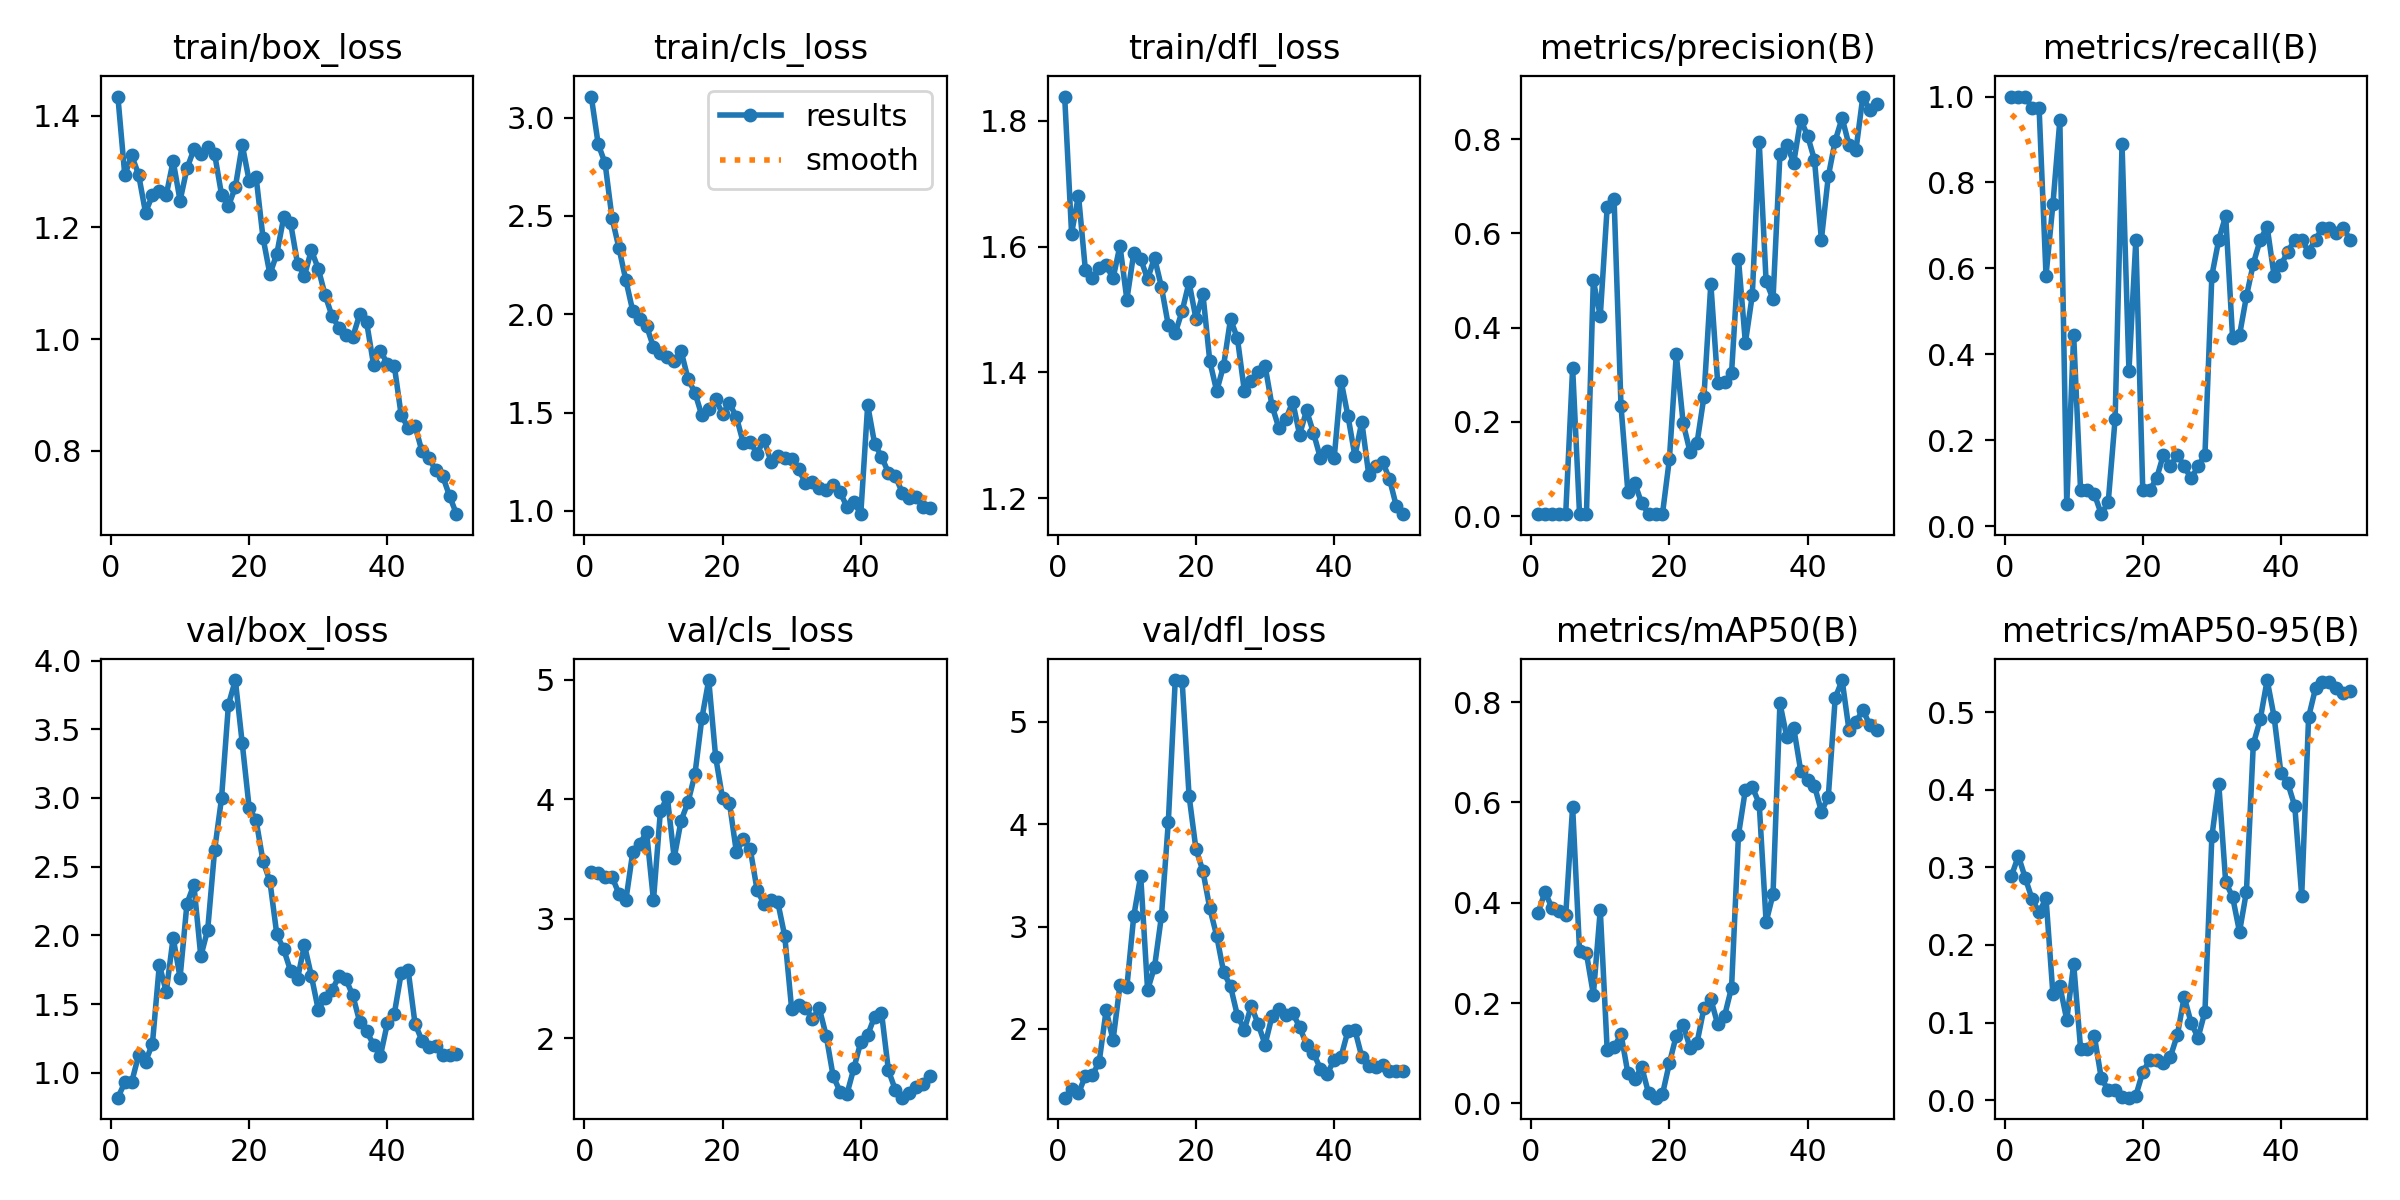

The data file committed next to this chart (first rows):
epoch, time, train/box_loss, train/cls_loss, train/dfl_loss, metrics/precision(B), metrics/recall(B), metrics/mAP50(B), metrics/mAP50-95(B), val/box_loss, val/cls_loss, val/dfl_loss, lr/pg0, lr/pg1, lr/pg2
1, 9.775, 1.434, 3.107, 1.839, 0.00527, 1, 0.3799, 0.289, 0.8205, 3.394, 1.33, 0.0001, 0.0001, 0.0001
2, 16.64, 1.294, 2.865, 1.621, 0.00533, 1, 0.4217, 0.3146, 0.9311, 3.379, 1.411, 0.0002124, 0.0002124, 0.0002124
3, 23.23, 1.329, 2.767, 1.681, 0.00553, 1, 0.3901, 0.2861, 0.934, 3.347, 1.372, 0.0003202, 0.0003202, 0.0003202
4, 29.88, 1.294, 2.49, 1.563, 0.00489, 0.9722, 0.3836, 0.2586, 1.129, 3.35, 1.543, 0.0004234, 0.0004234, 0.0004234
5, 36.77, 1.227, 2.337, 1.55, 0.00498, 0.9722, 0.3754, 0.2418, 1.082, 3.21, 1.547, 0.0005219, 0.0005219, 0.0005219
6, 43.3, 1.258, 2.174, 1.566, 0.315, 0.5833, 0.5917, 0.2601, 1.212, 3.152, 1.681, 0.0006158, 0.0006158, 0.0006158
7, 50.05, 1.264, 2.017, 1.571, 0.00489, 0.75, 0.3047, 0.1362, 1.786, 3.555, 2.184, 0.0007051, 0.0007051, 0.0007051
8, 56.84, 1.258, 1.974, 1.549, 0.00559, 0.9444, 0.299, 0.1471, 1.591, 3.621, 1.891, 0.0007898, 0.0007898, 0.0007898
9, 64.03, 1.319, 1.941, 1.601, 0.5, 0.05062, 0.2172, 0.1035, 1.984, 3.725, 2.428, 0.0008698, 0.0008698, 0.0008698
10, 70.57, 1.248, 1.834, 1.516, 0.4244, 0.4444, 0.3858, 0.1755, 1.694, 3.153, 2.409, 0.0009453, 0.0009453, 0.0009453
11, 77.66, 1.305, 1.801, 1.59, 0.6556, 0.08333, 0.1072, 0.06647, 2.233, 3.897, 3.104, 0.001016, 0.001016, 0.001016
12, 84.62, 1.339, 1.785, 1.58, 0.6727, 0.08333, 0.1117, 0.06539, 2.369, 4.02, 3.496, 0.001082, 0.001082, 0.001082
13, 91.2, 1.332, 1.764, 1.548, 0.2339, 0.07437, 0.1385, 0.08222, 1.848, 3.508, 2.38, 0.001144, 0.001144, 0.001144
14, 97.8, 1.344, 1.813, 1.582, 0.0508, 0.02778, 0.05988, 0.02802, 2.042, 3.821, 2.604, 0.001201, 0.001201, 0.001201
15, 104.3, 1.331, 1.672, 1.536, 0.06962, 0.05556, 0.04892, 0.01299, 2.621, 3.974, 3.099, 0.001205, 0.001205, 0.001205
16, 110.8, 1.259, 1.602, 1.475, 0.02709, 0.25, 0.07234, 0.01297, 2.997, 4.207, 4.021, 0.001172, 0.001172, 0.001172
17, 117.4, 1.238, 1.485, 1.462, 0.00488, 0.8889, 0.01999, 0.00425, 3.678, 4.675, 5.406, 0.001139, 0.001139, 0.001139
18, 124, 1.272, 1.52, 1.497, 0.00421, 0.3611, 0.01155, 0.00317, 3.858, 4.996, 5.396, 0.001106, 0.001106, 0.001106
19, 130.4, 1.348, 1.567, 1.543, 0.0045, 0.6667, 0.01827, 0.00588, 3.397, 4.352, 4.277, 0.001073, 0.001073, 0.001073
20, 136.8, 1.283, 1.494, 1.485, 0.1206, 0.08333, 0.08024, 0.03626, 2.929, 4.007, 3.754, 0.00104, 0.00104, 0.00104
21, 143.2, 1.29, 1.547, 1.525, 0.3431, 0.08333, 0.1354, 0.05143, 2.839, 3.966, 3.544, 0.001007, 0.001007, 0.001007
22, 150, 1.182, 1.478, 1.418, 0.1968, 0.1111, 0.1565, 0.05153, 2.542, 3.557, 3.178, 0.0009739, 0.0009739, 0.0009739
23, 156.6, 1.116, 1.346, 1.37, 0.136, 0.1667, 0.1107, 0.04725, 2.395, 3.665, 2.91, 0.0009409, 0.0009409, 0.0009409
24, 163, 1.152, 1.35, 1.411, 0.1553, 0.1389, 0.1208, 0.05606, 2.009, 3.584, 2.555, 0.0009078, 0.0009078, 0.0009078
25, 169.3, 1.218, 1.292, 1.485, 0.2527, 0.1667, 0.1897, 0.08385, 1.899, 3.239, 2.417, 0.0008748, 0.0008748, 0.0008748
26, 175.9, 1.208, 1.363, 1.454, 0.4931, 0.1389, 0.2079, 0.1331, 1.742, 3.124, 2.13, 0.0008418, 0.0008418, 0.0008418
27, 182.2, 1.135, 1.251, 1.371, 0.2815, 0.1111, 0.1576, 0.09945, 1.687, 3.153, 1.995, 0.0008088, 0.0008088, 0.0008088
28, 188.6, 1.114, 1.282, 1.386, 0.2849, 0.1389, 0.1753, 0.08034, 1.931, 3.136, 2.225, 0.0007758, 0.0007758, 0.0007758
29, 194.9, 1.159, 1.267, 1.401, 0.3038, 0.1667, 0.2311, 0.1141, 1.706, 2.855, 2.049, 0.0007428, 0.0007428, 0.0007428
30, 201.5, 1.126, 1.263, 1.411, 0.5456, 0.5833, 0.5353, 0.3397, 1.46, 2.244, 1.847, 0.0007098, 0.0007098, 0.0007098
31, 208.3, 1.078, 1.211, 1.347, 0.3679, 0.6667, 0.6253, 0.4073, 1.548, 2.279, 2.123, 0.0006768, 0.0006768, 0.0006768
32, 214.9, 1.041, 1.143, 1.311, 0.4686, 0.7222, 0.6308, 0.2808, 1.604, 2.257, 2.195, 0.0006438, 0.0006438, 0.0006438
33, 221.6, 1.021, 1.146, 1.325, 0.7946, 0.4384, 0.598, 0.2618, 1.703, 2.161, 2.139, 0.0006108, 0.0006108, 0.0006108
34, 228.4, 1.007, 1.116, 1.353, 0.4981, 0.4444, 0.3615, 0.2168, 1.681, 2.251, 2.155, 0.0005778, 0.0005778, 0.0005778
35, 235.5, 1.004, 1.109, 1.301, 0.4607, 0.5346, 0.4171, 0.2684, 1.564, 2.021, 2.021, 0.0005448, 0.0005448, 0.0005448
36, 243.4, 1.045, 1.133, 1.34, 0.7677, 0.6111, 0.798, 0.4589, 1.371, 1.685, 1.848, 0.0005118, 0.0005118, 0.0005118
37, 250.6, 1.03, 1.097, 1.304, 0.7867, 0.6667, 0.7299, 0.4905, 1.303, 1.555, 1.766, 0.0004788, 0.0004788, 0.0004788
38, 258.4, 0.9544, 1.02, 1.264, 0.7502, 0.6967, 0.7485, 0.5412, 1.206, 1.535, 1.613, 0.0004458, 0.0004458, 0.0004458
39, 265, 0.9794, 1.048, 1.274, 0.8415, 0.5833, 0.6637, 0.4942, 1.126, 1.749, 1.563, 0.0004127, 0.0004127, 0.0004127
40, 271.5, 0.9558, 0.9838, 1.264, 0.8072, 0.608, 0.6446, 0.4211, 1.362, 1.969, 1.699, 0.0003797, 0.0003797, 0.0003797
41, 323, 0.9527, 1.538, 1.386, 0.7559, 0.6389, 0.6334, 0.408, 1.429, 2.028, 1.731, 0.0003467, 0.0003467, 0.0003467
42, 330.4, 0.8639, 1.343, 1.33, 0.5869, 0.6667, 0.5819, 0.3787, 1.725, 2.181, 1.983, 0.0003137, 0.0003137, 0.0003137
43, 337.9, 0.8418, 1.276, 1.267, 0.7209, 0.6667, 0.6114, 0.2633, 1.751, 2.216, 1.991, 0.0002807, 0.0002807, 0.0002807
44, 344.7, 0.8454, 1.195, 1.321, 0.7968, 0.6389, 0.8083, 0.4935, 1.359, 1.732, 1.728, 0.0002477, 0.0002477, 0.0002477
45, 351.4, 0.7995, 1.177, 1.237, 0.8448, 0.6667, 0.8441, 0.5306, 1.236, 1.569, 1.641, 0.0002147, 0.0002147, 0.0002147
46, 358.1, 0.7876, 1.094, 1.251, 0.7873, 0.6944, 0.744, 0.539, 1.19, 1.504, 1.631, 0.0001817, 0.0001817, 0.0001817
47, 364.6, 0.7657, 1.069, 1.258, 0.7768, 0.6944, 0.7603, 0.5381, 1.196, 1.545, 1.648, 0.0001487, 0.0001487, 0.0001487
48, 371.4, 0.7552, 1.072, 1.231, 0.8903, 0.6828, 0.7849, 0.5312, 1.129, 1.597, 1.587, 0.0001157, 0.0001157, 0.0001157
49, 377.7, 0.7194, 1.018, 1.187, 0.8612, 0.6944, 0.7544, 0.5242, 1.13, 1.614, 1.591, 8.26832e-05, 8.26832e-05, 8.26832e-05
50, 384.5, 0.6869, 1.014, 1.175, 0.874, 0.6667, 0.744, 0.527, 1.141, 1.686, 1.594, 4.96766e-05, 4.96766e-05, 4.96766e-05
